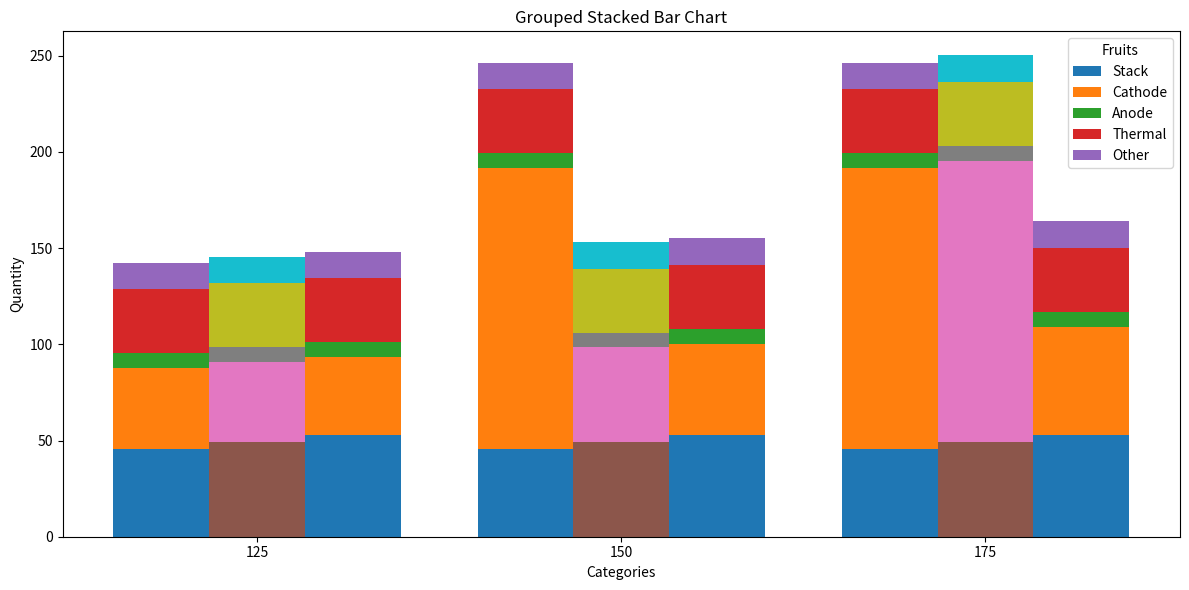

Python code for this plot:
# -*- coding: utf-8 -*-
"""
Created on Thu Aug 29 08:48:20 2024

@author: kate.lee
"""
import matplotlib.pyplot as plt
import numpy as np

"""
WARNING: really messy. Will be cleaned up and better documented tomorrow. 
This script will iterate through a nested dictionary of each individual component mass to give the total mass of each subsystem.  

"""
# Defining the input dictionaries for the following: power levels of 125, 150 and 175 kW; and cell count of 400, 450, 500
masses_FCM_400_cells = {'Stack':{'Stack':39.92, 'CVM':1.00, 'SMI':3.00, 'Hose clamps': 0.18, 'Screws':0.09, 'HV+LV Cable': 1.20} \
                               ,'Cathode':{'Filter': 0.5, 'HFM': 0.5, 'Compressor':10.0, 'Compressor inverter':6.0, 'Intercooler':3.0, 'Humidifier': 2.0, 'Valves': 2.6, 'Drain valve': 0.30, 'Water separator': 0.3, 'Cathode pressure control valve': 0.0, 'Sensors': 1.2, 'Silicon hoses':1.76, 'Hose clamps': 0.42, 'Connectors': 0.8, 'Screws': 0.18, 'HV+LV Cable': 0.67, 'Turbine':0.0} \
                               ,'Anode': {'Shut-Off valve':0.2, 'Pressure control valve':0.2, 'Water separator':0, 'Particle filter':0.2, 'Recirculation pump':4.0, 'Drain valve': 0.2, 'Purge valve': 0.1, 'Sensors': 0.80, 'Anode piping':1.01, 'Swagelok connector':0.56, 'Screws':0.09, 'HV+LV Cable': 0.34}\
                               ,'Thermal':{'Coolant pump':4.0, 'TCV':1.0, 'Particle filter':0.22, 'Ionic exchangr':1.0, 'Sensors':0.80+0.80, 'Silicone hoses':1.51+2.02, 'Hose clamps':0.36+0.48, 'Connectors':0.80+0.80, 'Screws':0.09+0.09, 'HV+LV Cable':0.34+0.34, 'Expansion tank':1.0,'HDPU':5.0,'Volume flow control valve':0.5, 'Stack coolant':7.0, 'Other coolant':5.0}\
                               ,'Other':{'FCCU':1.5,'Electrical connectors':0.4,'Unnamed':4.0,'Frame':5.0,'Connectors':2.0,'Screws':0.27, 'HV+LV Cable':0.67}}
    
masses_FCM_450_cells = {'Stack':{'Stack':43.75, 'CVM':1.00, 'SMI':3.00, 'Hose clamps': 0.18, 'Screws':0.09, 'HV+LV Cable': 1.20} \
                               ,'Cathode':{'Filter': 0.5, 'HFM': 0.5, 'Compressor':10.0, 'Compressor inverter':6.0, 'Intercooler':3.0, 'Humidifier': 2.0, 'Valves': 2.6, 'Drain valve': 0.30, 'Water separator': 0.3, 'Cathode pressure control valve': 0.0, 'Sensors': 1.2, 'Silicon hoses':1.76, 'Hose clamps': 0.42, 'Connectors': 0.8, 'Screws': 0.18, 'HV+LV Cable': 0.67, 'Turbine':0.0} \
                               ,'Anode': {'Shut-Off valve':0.2, 'Pressure control valve':0.2, 'Water separator':0, 'Particle filter':0.2, 'Recirculation pump':4.0, 'Drain valve': 0.2, 'Purge valve': 0.1, 'Sensors': 0.80, 'Anode piping':1.01, 'Swagelok connector':0.56, 'Screws':0.09, 'HV+LV Cable': 0.34}\
                               ,'Thermal':{'Coolant pump':4.0, 'TCV':1.0, 'Particle filter':0.22, 'Ionic exchangr':1.0, 'Sensors':0.80+0.80, 'Silicone hoses':1.51+2.02, 'Hose clamps':0.36+0.48, 'Connectors':0.80+0.80, 'Screws':0.09+0.09, 'HV+LV Cable':0.34+0.34, 'Expansion tank':1.0,'HDPU':5.0,'Volume flow control valve':0.5, 'Stack coolant':7.0, 'Other coolant':5.0}\
                               ,'Other':{'FCCU':1.5,'Electrical connectors':0.4,'Unnamed':4.0,'Frame':5.0,'Connectors':2.0,'Screws':0.27, 'HV+LV Cable':0.67}}

masses_FCM_500_cells = {'Stack':{'Stack':47.58, 'CVM':1.00, 'SMI':3.00, 'Hose clamps': 0.18, 'Screws':0.09, 'HV+LV Cable': 1.20} \
                               ,'Cathode':{'Filter': 0.5, 'HFM': 0.5, 'Compressor':10.0, 'Compressor inverter':6.0, 'Intercooler':3.0, 'Humidifier': 2.0, 'Valves': 2.6, 'Drain valve': 0.30, 'Water separator': 0.3, 'Cathode pressure control valve': 0.0, 'Sensors': 1.2, 'Silicon hoses':1.76, 'Hose clamps': 0.42, 'Connectors': 0.8, 'Screws': 0.18, 'HV+LV Cable': 0.67, 'Turbine':0.0} \
                               ,'Anode': {'Shut-Off valve':0.2, 'Pressure control valve':0.2, 'Water separator':0, 'Particle filter':0.2, 'Recirculation pump':4.0, 'Drain valve': 0.2, 'Purge valve': 0.1, 'Sensors': 0.80, 'Anode piping':1.01, 'Swagelok connector':0.56, 'Screws':0.09, 'HV+LV Cable': 0.34}\
                               ,'Thermal':{'Coolant pump':4.0, 'TCV':1.0, 'Particle filter':0.22, 'Ionic exchangr':1.0, 'Sensors':0.80+0.80, 'Silicone hoses':1.51+2.02, 'Hose clamps':0.36+0.48, 'Connectors':0.80+0.80, 'Screws':0.09+0.09, 'HV+LV Cable':0.34+0.34, 'Expansion tank':1.0,'HDPU':5.0,'Volume flow control valve':0.5, 'Stack coolant':7.0, 'Other coolant':5.0}\
                               ,'Other':{'FCCU':1.5,'Electrical connectors':0.4,'Unnamed':4.0,'Frame':5.0,'Connectors':2.0,'Screws':0.27, 'HV+LV Cable':0.67}}
    
masses_FCM_constants = {'Stack':{'Stack':0, 'CVM':1.00, 'SMI':3.00, 'Hose clamps': 0.18, 'Screws':0.09, 'HV+LV Cable': 1.20} \
                               ,'Cathode':{'Filter': 0.5, 'HFM': 0.5, 'Compressor':0, 'Compressor inverter':6.0, 'Intercooler':3.0, 'Humidifier': 2.0, 'Valves': 2.6, 'Drain valve': 0.30, 'Water separator': 0.3, 'Cathode pressure control valve': 0.0, 'Sensors': 1.2, 'Silicon hoses':1.76, 'Hose clamps': 0.42, 'Connectors': 0.8, 'Screws': 0.18, 'HV+LV Cable': 0.67, 'Turbine':0.0} \
                               ,'Anode': {'Shut-Off valve':0.2, 'Pressure control valve':0.2, 'Water separator':0, 'Particle filter':0.2, 'Recirculation pump':4.0, 'Drain valve': 0.2, 'Purge valve': 0.1, 'Sensors': 0.80, 'Anode piping':1.01, 'Swagelok connector':0.56, 'Screws':0.09, 'HV+LV Cable': 0.34}\
                               ,'Thermal':{'Coolant pump':4.0, 'TCV':1.0, 'Particle filter':0.22, 'Ionic exchangr':1.0, 'Sensors':0.80+0.80, 'Silicone hoses':1.51+2.02, 'Hose clamps':0.36+0.48, 'Connectors':0.80+0.80, 'Screws':0.09+0.09, 'HV+LV Cable':0.34+0.34, 'Expansion tank':1.0,'HDPU':5.0,'Volume flow control valve':0.5, 'Stack coolant':7.0, 'Other coolant':5.0}\
                               ,'Other':{'FCCU':1.5,'Electrical connectors':0.4,'Unnamed':4.0,'Frame':5.0,'Connectors':2.0,'Screws':0.27, 'HV+LV Cable':0.67}}    
"""
Comments on dictionary formatting:
    - Currently inputted manually, may later be automated
    - Stack, Compressor and masses will later be calculated and overwritten based on power and replaced.
    - Turbine mass not currently on spreadsheet, but has been added to end of the Cathode dictionary. 
    - Thermal system currently includes masses for HT Components, LT Components and the coolant.
    - Repeated Components in HT+LT systems are summed to avoid repeating keys in the same dictionary. 
    - Other currently include masses for the E/E (FCCU) and Housing
    - External components such as radiator and DCDC Converter not included, so system mass summed is the FCM, not FCS.
    - In masses_FCM_constants the masses of components which vary with cell number and power are set to zero, and will be added later. 
"""

# Defining function to sum each subsystem, as well as a total mass
def sum_mass(masses: dict):
    subsystem_totals = {}
    total = 0 
    for subsystem, subsystem_dict in masses.items():
        temp = 0
        for value in subsystem_dict.values():
            temp += value
        subsystem_totals[subsystem] = temp
        total += temp
    return subsystem_totals, total

"""
# test function 
ex = {'one':{'a': 1.0, 'b':2.0, 'c':3.0}, 'two':{'a2':1.1, 'b':2.1, 'c':3.0}}
subsystem_totals, total = sum_mass(ex)
print(subsystem_totals)     # {'one': 6.0, 'two': 6.2}
print(total)                # 12.2


subsystem_totals_500_cells, total_500_cells = sum_mass(masses_FCM_500_cells)
print(subsystem_totals_500_cells)
print(total_500_cells)
"""

def plot_mass_estimate(masses_dict_constant:dict, saving=True, mode="bol"):
    """
    cells = {400,450,500}
    for i in cells:
        masses_dict = f'masses_FCM_{cells[i]}_cells'
    # Here we would implement correct formatting for multiple test cases. 
    for subsystem, subsystem_total in subsystems_dict.items():
        return
    """    
    # The x-axis points to be plotted and searched for
    points = [125, 150, 175]
    
    # Define cell number we would like to iterate through
    n_values = np.array([400, 450, 500])
    
    # These points are currently taken as constants from V1.2 documentation.
    # Values of 100 are placeholders as operation deemed unfeasible
    # They should eventually be properly integrated. 
    # Called by points_comp_power[Power level, Cell count]
    
    points_comp_power = [[28,27,26],[100, 37,35], [100,100, 46]]
    points_turb_power = [[7,7,6],[100,9,8],[100,100,11]]
    
    #mass_comp_power = 0.63*points_comp_power
    #mass_turb_power = 0.63*points_turb_power
    
    
    # Calculate m_stack using the formula
    m_stack_values = 0.0766 * n_values + 9.2813  # Equation for PC
    
    subsystem_mass_total = {}
    #Populating the final array with lists of zeros. Feels like there should be a quicker way.
    for power in points:
        subsystem_mass_total[f'{power}']={'Stack':np.zeros(len(n_values)),'Cathode':np.zeros(len(n_values)),'Anode':np.zeros(len(n_values)),'Thermal':np.zeros(len(n_values)), 'Other':np.zeros(len(n_values))}
    #subsystem_mass_total={'Stack':np.zeros(len(points)*len(n_values)),'Cathode':np.zeros(len(points)*len(n_values)),'Anode':np.zeros(len(points)*len(n_values)),'Thermal':np.zeros(len(points)*len(n_values)), 'Other':np.zeros(len(points)*len(n_values))}
    print(subsystem_mass_total)

    # Counter to append the mass value to the correct indice of the array
 
    
    x_labels = []
    for k in range(0,len(points)):
        i = 0
        for n in range(0,len(n_values)):
            # Defining a temporary dictionary for each separate test case
            temp,totals = sum_mass(masses_dict_constant)
            temp['Stack'] += m_stack_values[n]
            temp['Cathode']+= points_comp_power[k][n]*0.63
            temp['Cathode']+= points_turb_power[k][n]*0.63
            x_labels.append(f'{n_values[n]} cells, {points[k]} kW')
            #print(temp)
            for key,value in temp.items():
                subsystem_mass_total[f'{points[k]}'][key][i] = value
            i += 1
            
    #print(x_labels)
    print(subsystem_mass_total)
    
    categories = list(subsystem_mass_total.keys())  # ['A', 'B', 'C']


    fruits = list(subsystem_mass_total[f'{points[0]}'].keys())  # ['apples', 'bananas', 'oranges', 'kiwis']
    n_values = len(subsystem_mass_total[f'{points[0]}']['Stack'])  # Number of values for each fruit

    # Number of categories and width of each bar
    n_categories = len(categories)
    bar_width = 0.25  # Width of each bar
    group_width = bar_width * n_values  # Total width of a group of bars

    # Positions of the groups on the x-axis
    x = np.arange(n_categories) * (group_width + 0.2)  # Add spacing between groups

    # Initialize a plot
    fig, ax = plt.subplots(figsize=(12, 6))


    # Plot each fruit
    for j in range(n_values):
        bottom_values = np.zeros(n_categories)
        for i, fruit in enumerate(fruits):
            values = [subsystem_mass_total[category][fruit][j] for category in categories]
            bar_positions = x + j * bar_width
            ax.bar(bar_positions, values, bar_width, label=f'{fruit}' if j == 0 else "", bottom=bottom_values)
            bottom_values += values  # Update bottom_values to stack the next bars

    # Adding labels and title
    ax.set_xlabel('Categories')
    ax.set_ylabel('Quantity')
    ax.set_title('Grouped Stacked Bar Chart')
    ax.set_xticks(x + bar_width * (n_values - 1) / 2)
    ax.set_xticklabels(categories)
    ax.legend(title='Fruits')

    # Show the plot
    plt.tight_layout()
    plt.show()
    
    
    """
    x = np.arange(len(points))
    width = 0.5
    multiplier = 0
    fig, ax = plt.subplots()
    bottom = np.zeros(len(points))
    
    for attribute,measurement in subsystem_mass_total.items():
        bottom = 0
        for boolean, subsystems_dict in measurement.items():
            offset = width * multiplier
            rects = ax.bar(x + offset, subsystems_dict, width, label=boolean, bottom=bottom)
            #p = ax.bar(points,subsystems_dict, width, label=boolean, bottom=bottom)
            bottom += subsystems_dict
        ax.bar_label(rects, padding=3)
        ax.set_xlabel(attribute)
        multiplier += 1

    ax.set_title("Summed mass of each system")
    plt.xlabel('Case')
    plt.xticks(rotation=90)
    plt.ylabel('System Mass Estimation [kg]')
    ax.legend(loc="upper right")
    """
    
    """
    subsystems_dict_one, total = sum_mass(masses_dict_one)
    subsystems_dict_two, total = sum_mass(masses_dict_two)
    
    #Iterate through each case. To be improved
    cases = ("One", "Two")
    subsystem_mass={}
    
    for subsystem, subsystem_one_total in subsystems_dict_one.items():
        subsystem_two_total = subsystems_dict_two[subsystem]
        subsystem_mass[subsystem] = np.array([subsystem_one_total, subsystem_two_total])
    
    #print(subsystem_mass)
    width = 0.5
    fig, ax = plt.subplots()
    bottom = np.zeros(2)
    

    for boolean, subsystems_dict in subsystem_mass.items():
        p = ax.bar(cases,subsystems_dict, width, label=boolean, bottom=bottom)
        bottom += subsystems_dict

    ax.set_title("Summed mass of each system")
    plt.xlabel('Case')
    plt.ylabel('System Mass Estimation [kg]')
    ax.legend(loc="upper right")

    plt.show()
    """
    
plot_mass_estimate(masses_FCM_constants)


